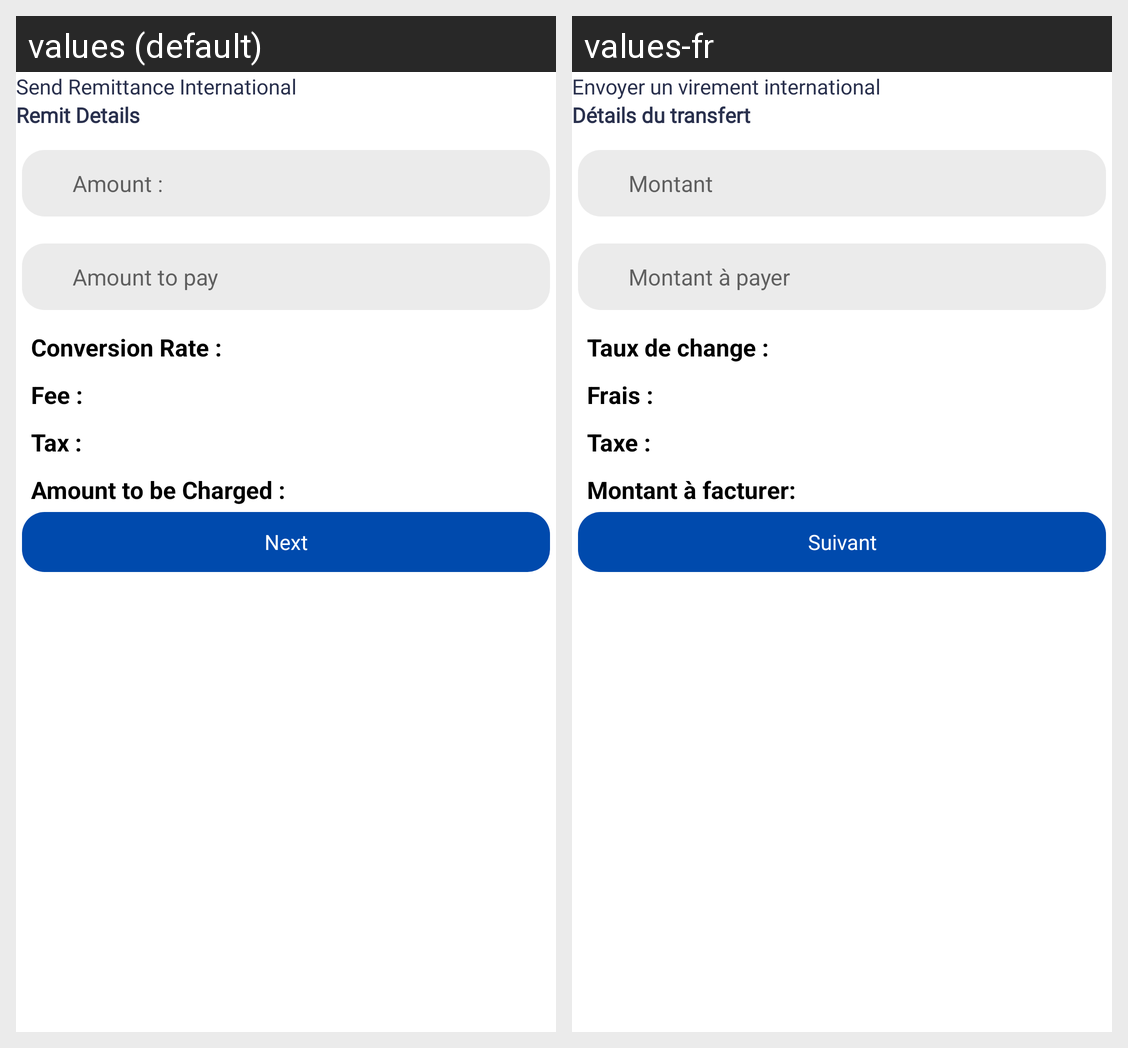

For this localized Android screen grid, give each drawn string resource with its value in every locale shown.
Android screen res/layout/international_ramittance.xml rendered under 2 locales, left to right: values (default), values-fr. Device: Nexus 5 (rendered at 1080×1920; each locale shown at half size, 540×960, under a caption strip naming it); theme AppTheme.
Strings drawn on this screen, with the default value and each locale's value (text and hints the layout hard-codes, and strings that could not be matched under every locale, appear in the picture but are not listed):

send_remitance_intenational
  values: Send Remittance International
  values-fr: Envoyer un virement international

remit_details
  values: Remit Details
  values-fr: Détails du transfert

amount
  values: Amount :
  values-fr: Montant

amount_to_pay
  values: Amount to pay
  values-fr: Montant à payer

conversion_rate_colon
  values: Conversion Rate :
  values-fr: Taux de change :

fee_receiptPage
  values: Fee :
  values-fr: Frais :

tax
  values: Tax :
  values-fr: Taxe :

amount_to_be_charged_receiptpage
  values: Amount to be Charged :
  values-fr: Montant à facturer:

next
  values: Next
  values-fr: Suivant

convertionRate_reviewPage
  values: Conversion Rate :
  values-fr: Taux de change :

fee_reveiewPage
  values: Fee :
  values-fr: Frais :

amount_to_be_charged_reveiewPage
  values: Amount to be Charged :
  values-fr: Montant à facturer:
